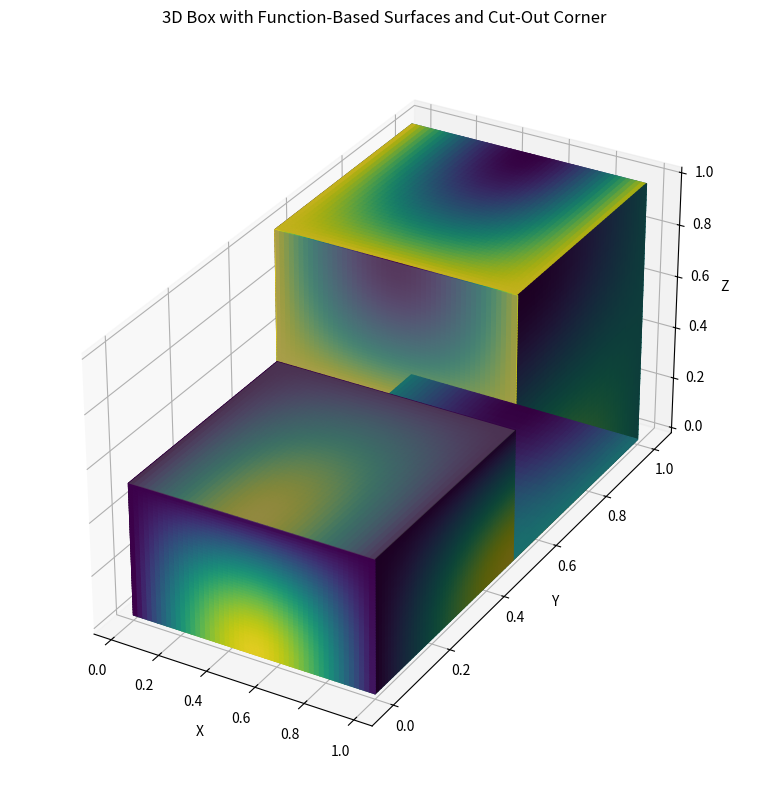

Generate this figure with matplotlib:
import numpy as np
import matplotlib.pyplot as plt

fig = plt.figure(figsize=(10, 8))
ax = fig.add_subplot(111, projection="3d")

x0, x1 = 0, 1
y0, y1 = 0, 1
z0, z1 = 0, 1
cut_size = 0.5
xc0, xc1 = x0, x1
yc0, yc1 = y0, y1 - cut_size
zc0, zc1 = z1 - cut_size, z1


def func(x, y):
    return np.sin(np.pi * x) * np.cos(np.pi * y)


def plot_function_face(x_range, y_range, fixed_val, orientation="z"):
    x = np.linspace(*x_range, 50)
    y = np.linspace(*y_range, 50)
    X, Y = np.meshgrid(x, y)
    Z = func(X, Y)
    norm = (Z - Z.min()) / (Z.max() - Z.min())
    facecolors = plt.cm.viridis(norm)

    if orientation == "z":
        ax.plot_surface(
            X,
            Y,
            np.full_like(Z, fixed_val),
            facecolors=facecolors,
            rstride=1,
            cstride=1,
        )
    elif orientation == "x":
        ax.plot_surface(
            np.full_like(Z, fixed_val),
            X,
            Y,
            facecolors=facecolors,
            rstride=1,
            cstride=1,
        )
    elif orientation == "y":
        ax.plot_surface(
            X,
            np.full_like(Z, fixed_val),
            Y,
            facecolors=facecolors,
            rstride=1,
            cstride=1,
        )


# Add functional faces (see earlier logic)
# Bottom, left, front
plot_function_face((x0, x1), (y0, y1), z0, "z")
plot_function_face((x0, x1), (z0, z1), y1, "y")
# Top (with cut-out), right, back (split sections)
plot_function_face((x0, x1), (yc1, y1), z1, "z")
plot_function_face((x0, x1), (yc0, yc1), zc0, "z")
plot_function_face((yc1, y1), (z0, z1), x1, "x")
plot_function_face((yc0, yc1), (z0, zc0), x1, "x")
plot_function_face((yc1, y1), (z0, z1), x0, "x")
plot_function_face((yc0, yc1), (z0, zc0), x0, "x")
plot_function_face((x0, x1), (z0, zc0), y0, "y")
plot_function_face((x0, x1), (zc0, zc1), yc1, "y")


# Interior gray cut walls
def plot_flat_face(x_range, y_range, z_fixed, orientation="z"):
    x = np.linspace(*x_range, 2)
    y = np.linspace(*y_range, 2)
    X, Y = np.meshgrid(x, y)
    Z = np.full_like(X, z_fixed)
    if orientation == "z":
        ax.plot_surface(X, Y, Z, color="gray", alpha=0.5)
    elif orientation == "x":
        ax.plot_surface(Z, X, Y, color="gray", alpha=0.5)
    elif orientation == "y":
        ax.plot_surface(X, Z, Y, color="gray", alpha=0.5)


plot_flat_face((xc0, xc1), (yc0, yc1), zc0, "z")
plot_flat_face((xc0, xc1), (zc0, zc1), yc1, "y")

ax.set_xlabel("X")
ax.set_ylabel("Y")
ax.set_zlabel("Z")
ax.set_title("3D Box with Function-Based Surfaces and Cut-Out Corner")
ax.set_box_aspect([1, 2, 1])
plt.tight_layout()
plt.show()
